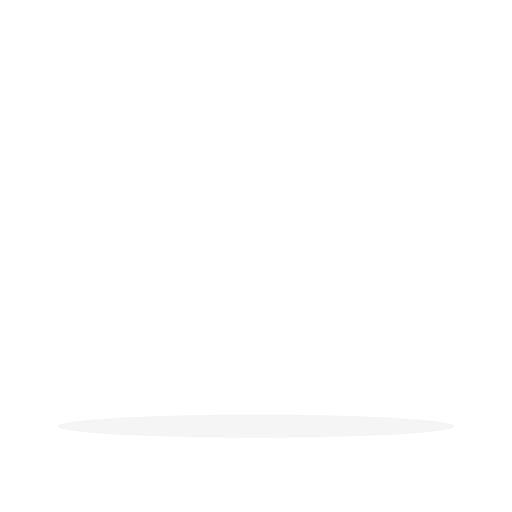
t = 0.00 s
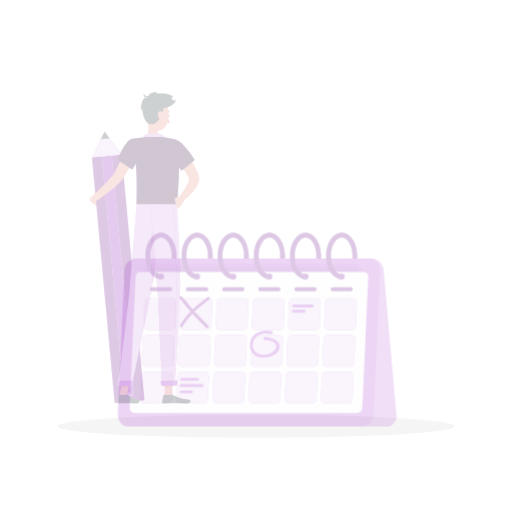
t = 0.25 s
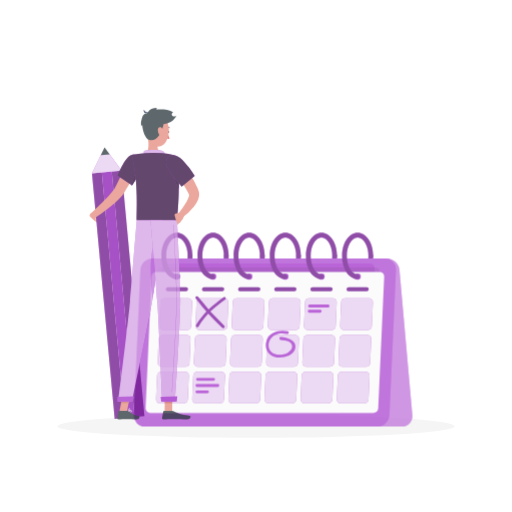
t = 0.50 s
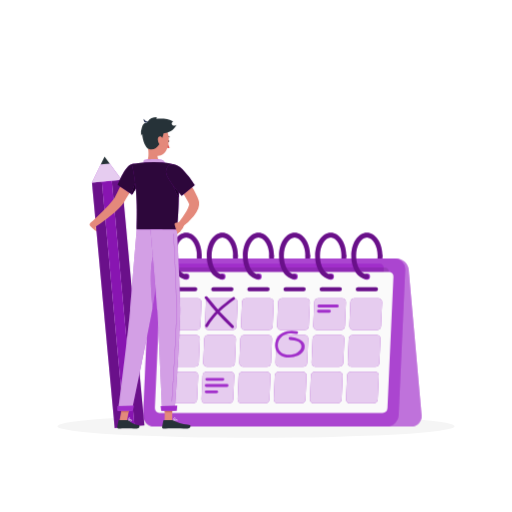
t = 0.75 s
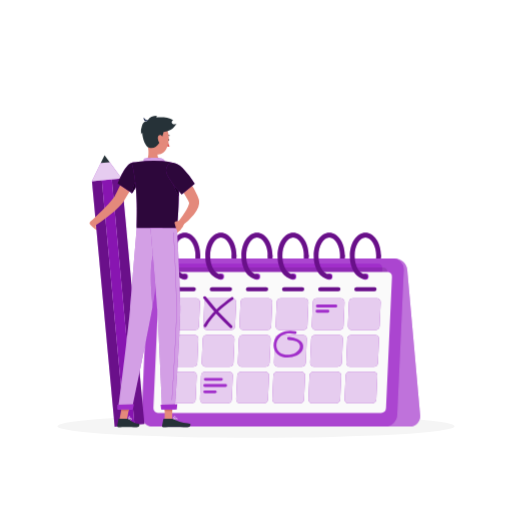
t = 1.00 s

The animated SVG that drew these frames (rendered in a browser with its animation timeline set to each time). Animation: 2 CSS @keyframes rules; one cycle of 1.00 s.

<svg class="animated" id="freepik_stories-calendar" xmlns="http://www.w3.org/2000/svg" viewBox="0 0 500 500" version="1.1" xmlns:xlink="http://www.w3.org/1999/xlink" xmlns:svgjs="http://svgjs.com/svgjs"><style>svg#freepik_stories-calendar:not(.animated) .animable {opacity: 0;}svg#freepik_stories-calendar.animated #freepik--Calendar--inject-147 {animation: 1s 1 forwards cubic-bezier(.36,-0.01,.5,1.38) slideLeft;animation-delay: 0s;}svg#freepik_stories-calendar.animated #freepik--Character--inject-147 {animation: 1s 1 forwards cubic-bezier(.36,-0.01,.5,1.38) slideDown;animation-delay: 0s;}            @keyframes slideLeft {                0% {                    opacity: 0;                    transform: translateX(-30px);                }                100% {                    opacity: 1;                    transform: translateX(0);                }            }                    @keyframes slideDown {                0% {                    opacity: 0;                    transform: translateY(-30px);                }                100% {                    opacity: 1;                    transform: translateY(0);                }            }        </style><g id="freepik--Shadow--inject-147" style="transform-origin: 250px 416.24px 0px;" class="animable"><ellipse cx="250" cy="416.24" rx="193.89" ry="11.32" style="fill: rgb(245, 245, 245); transform-origin: 250px 416.24px 0px;" id="el3l5ere5o6a3" class="animable"></ellipse></g><g id="freepik--Calendar--inject-147" style="transform-origin: 274.337px 321.906px 0px;" class="animable"><path d="M180.45,272.44a2.34,2.34,0,0,1,0-4.67c5.72,0,10.54-8.19,10.54-17.89a2.34,2.34,0,0,1,4.67,0C195.66,262.53,189,272.44,180.45,272.44Z" style="fill: rgb(152, 24, 198); transform-origin: 186.961px 260.066px 0px;" id="el68ltjt3y61o" class="animable"></path><path d="M215.74,272.44a2.34,2.34,0,0,1,0-4.67c5.72,0,10.54-8.19,10.54-17.89a2.34,2.34,0,0,1,4.67,0C231,262.53,224.27,272.44,215.74,272.44Z" style="fill: rgb(152, 24, 198); transform-origin: 222.252px 260.066px 0px;" id="elz33ndtpa3r" class="animable"></path><path d="M251,272.44a2.34,2.34,0,0,1,0-4.67c5.71,0,10.54-8.19,10.54-17.89a2.33,2.33,0,0,1,4.66,0C266.23,262.53,259.56,272.44,251,272.44Z" style="fill: rgb(152, 24, 198); transform-origin: 257.506px 259.995px 0px;" id="elhqzjvajdv6k" class="animable"></path><path d="M286.32,272.44a2.34,2.34,0,1,1,0-4.67c5.71,0,10.54-8.19,10.54-17.89a2.33,2.33,0,0,1,4.66,0C301.52,262.53,294.84,272.44,286.32,272.44Z" style="fill: rgb(152, 24, 198); transform-origin: 292.674px 259.998px 0px;" id="elvhc5vh4n33h" class="animable"></path><path d="M321.6,272.44a2.34,2.34,0,0,1,0-4.67c5.72,0,10.54-8.19,10.54-17.89a2.34,2.34,0,0,1,4.67,0C336.81,262.53,330.13,272.44,321.6,272.44Z" style="fill: rgb(152, 24, 198); transform-origin: 328.111px 260.066px 0px;" id="el6igdfhobcjc" class="animable"></path><path d="M356.89,272.44a2.34,2.34,0,0,1,0-4.67c5.71,0,10.54-8.19,10.54-17.89a2.34,2.34,0,0,1,4.67,0C372.1,262.53,365.42,272.44,356.89,272.44Z" style="fill: rgb(152, 24, 198); transform-origin: 363.401px 260.066px 0px;" id="elm5pld15hzuk" class="animable"></path><g id="elj6lt0jmxnub"><g style="opacity: 0.3; transform-origin: 275.181px 259.998px 0px;" class="animable"><path d="M180.45,272.44a2.34,2.34,0,0,1,0-4.67c5.72,0,10.54-8.19,10.54-17.89a2.34,2.34,0,0,1,4.67,0C195.66,262.53,189,272.44,180.45,272.44Z" id="elcglroo8kebv" style="transform-origin: 186.961px 260.066px 0px;" class="animable"></path><path d="M215.74,272.44a2.34,2.34,0,0,1,0-4.67c5.72,0,10.54-8.19,10.54-17.89a2.34,2.34,0,0,1,4.67,0C231,262.53,224.27,272.44,215.74,272.44Z" id="elidmwwfpfgop" style="transform-origin: 222.252px 260.066px 0px;" class="animable"></path><path d="M251,272.44a2.34,2.34,0,0,1,0-4.67c5.71,0,10.54-8.19,10.54-17.89a2.33,2.33,0,0,1,4.66,0C266.23,262.53,259.56,272.44,251,272.44Z" id="elfcqs22of88q" style="transform-origin: 257.506px 259.995px 0px;" class="animable"></path><path d="M286.32,272.44a2.34,2.34,0,1,1,0-4.67c5.71,0,10.54-8.19,10.54-17.89a2.33,2.33,0,0,1,4.66,0C301.52,262.53,294.84,272.44,286.32,272.44Z" id="el2q4ffh5xd7c" style="transform-origin: 292.674px 259.998px 0px;" class="animable"></path><path d="M321.6,272.44a2.34,2.34,0,0,1,0-4.67c5.72,0,10.54-8.19,10.54-17.89a2.34,2.34,0,0,1,4.67,0C336.81,262.53,330.13,272.44,321.6,272.44Z" id="el4x3zi5w6m8o" style="transform-origin: 328.111px 260.066px 0px;" class="animable"></path><path d="M356.89,272.44a2.34,2.34,0,0,1,0-4.67c5.71,0,10.54-8.19,10.54-17.89a2.34,2.34,0,0,1,4.67,0C372.1,262.53,365.42,272.44,356.89,272.44Z" id="el21if54ta59i" style="transform-origin: 363.401px 260.066px 0px;" class="animable"></path></g></g><path d="M158.34,252.27H385.52a12.51,12.51,0,0,1,12.19,11.19l12.58,141.83a10.11,10.11,0,0,1-10.2,11.19H172.9a12.53,12.53,0,0,1-12.19-11.19L148.14,263.46A10.1,10.1,0,0,1,158.34,252.27Z" style="fill: rgb(152, 24, 198); transform-origin: 279.214px 334.375px 0px;" id="elpn8um6rdrlg" class="animable"></path><g id="el7x10vmsfshr"><path d="M158.34,252.27H385.52a12.51,12.51,0,0,1,12.19,11.19l12.58,141.83a10.11,10.11,0,0,1-10.2,11.19H172.9a12.53,12.53,0,0,1-12.19-11.19L148.14,263.46A10.1,10.1,0,0,1,158.34,252.27Z" style="fill: rgb(250, 250, 250); opacity: 0.4; transform-origin: 279.214px 334.375px 0px;" class="animable"></path></g><path d="M383.63,252.27H156.44a11.86,11.86,0,0,0-11.7,11.19l-6.4,141.83A10.63,10.63,0,0,0,149,416.48H376.21a11.86,11.86,0,0,0,11.7-11.19l6.41-141.83A10.64,10.64,0,0,0,383.63,252.27Z" style="fill: rgb(152, 24, 198); transform-origin: 266.33px 334.375px 0px;" id="el19zqbb7hzlt" class="animable"></path><g id="elij2x0fgkk5"><path d="M383.63,252.27H156.44a11.86,11.86,0,0,0-11.7,11.19l-6.4,141.83A10.63,10.63,0,0,0,149,416.48H376.21a11.86,11.86,0,0,0,11.7-11.19l6.41-141.83A10.64,10.64,0,0,0,383.63,252.27Z" style="fill: rgb(250, 250, 250); opacity: 0.2; transform-origin: 266.33px 334.375px 0px;" class="animable"></path></g><path d="M160.61,379l5.29-117.13a4.53,4.53,0,0,1,4.48-4.28H369.21a4.07,4.07,0,0,1,4.09,4.28L368,379a4.53,4.53,0,0,1-4.48,4.28H164.7A4.07,4.07,0,0,1,160.61,379Z" style="fill: rgb(152, 24, 198); transform-origin: 266.955px 320.435px 0px;" id="el6b7iruzlzy5" class="animable"></path><g id="el9tklekdcvi"><path d="M160.61,379l5.29-117.13a4.53,4.53,0,0,1,4.48-4.28H369.21a4.07,4.07,0,0,1,4.09,4.28L368,379a4.53,4.53,0,0,1-4.48,4.28H164.7A4.07,4.07,0,0,1,160.61,379Z" style="fill: rgb(250, 250, 250); opacity: 0.1; transform-origin: 266.955px 320.435px 0px;" class="animable"></path></g><g id="el8za3q6zjuzo"><path d="M155,388.56l5.55-123a4.74,4.74,0,0,1,4.7-4.49H374.05a4.26,4.26,0,0,1,4.29,4.49l-5.56,123a4.75,4.75,0,0,1-4.69,4.5H159.27A4.25,4.25,0,0,1,155,388.56Z" style="opacity: 0.1; transform-origin: 266.669px 327.065px 0px;" class="animable"></path></g><path d="M149.84,398.48l5.79-128.3a5,5,0,0,1,4.9-4.69H378.34a4.45,4.45,0,0,1,4.48,4.69L377,398.48a5,5,0,0,1-4.9,4.69H154.32A4.44,4.44,0,0,1,149.84,398.48Z" style="fill: rgb(250, 250, 250); transform-origin: 266.33px 334.33px 0px;" id="ell2n9u3cx0gc" class="animable"></path><path d="M356.86,273.18h0a3,3,0,0,1-3-3.18h0a3.15,3.15,0,0,1,3.11-3h0a3,3,0,0,1,3,3.18h0A3.15,3.15,0,0,1,356.86,273.18Z" style="fill: rgb(152, 24, 198); transform-origin: 356.915px 270.09px 0px;" id="el6vkdklw7sle" class="animable"></path><path d="M321.57,273.18h0a3,3,0,0,1-3-3.18h0a3.15,3.15,0,0,1,3.11-3h0a3,3,0,0,1,3,3.18h0A3.14,3.14,0,0,1,321.57,273.18Z" style="fill: rgb(152, 24, 198); transform-origin: 321.625px 270.09px 0px;" id="el3x11b8hl1b" class="animable"></path><path d="M286.28,273.18h0a3,3,0,0,1-3-3.18h0a3.16,3.16,0,0,1,3.11-3h0a3,3,0,0,1,3,3.18h0A3.14,3.14,0,0,1,286.28,273.18Z" style="fill: rgb(152, 24, 198); transform-origin: 286.335px 270.09px 0px;" id="elevjjp25i5k" class="animable"></path><path d="M251,273.18h0a3,3,0,0,1-3-3.18h0a3.17,3.17,0,0,1,3.12-3h0a3,3,0,0,1,3,3.18h0A3.14,3.14,0,0,1,251,273.18Z" style="fill: rgb(152, 24, 198); transform-origin: 251.06px 270.09px 0px;" id="el57ylm4kzldg" class="animable"></path><path d="M215.71,273.18h0a3,3,0,0,1-3-3.18h0a3.15,3.15,0,0,1,3.11-3h0a3,3,0,0,1,3,3.18h0A3.15,3.15,0,0,1,215.71,273.18Z" style="fill: rgb(152, 24, 198); transform-origin: 215.765px 270.09px 0px;" id="elk49l7yp6ms" class="animable"></path><path d="M180.42,273.18h0a3,3,0,0,1-3-3.18h0a3.15,3.15,0,0,1,3.11-3h0a3,3,0,0,1,3,3.18h0A3.14,3.14,0,0,1,180.42,273.18Z" style="fill: rgb(152, 24, 198); transform-origin: 180.475px 270.09px 0px;" id="elcbwm48jxcp" class="animable"></path><g id="elipk9cy605d"><g style="opacity: 0.1; transform-origin: 268.695px 270.09px 0px;" class="animable"><path d="M356.86,273.18h0a3,3,0,0,1-3-3.18h0a3.15,3.15,0,0,1,3.11-3h0a3,3,0,0,1,3,3.18h0A3.15,3.15,0,0,1,356.86,273.18Z" style="fill: rgb(250, 250, 250); transform-origin: 356.915px 270.09px 0px;" id="elwn8w0uvdjri" class="animable"></path><path d="M321.57,273.18h0a3,3,0,0,1-3-3.18h0a3.15,3.15,0,0,1,3.11-3h0a3,3,0,0,1,3,3.18h0A3.14,3.14,0,0,1,321.57,273.18Z" style="fill: rgb(250, 250, 250); transform-origin: 321.625px 270.09px 0px;" id="eld6xv1ihg4xp" class="animable"></path><path d="M286.28,273.18h0a3,3,0,0,1-3-3.18h0a3.16,3.16,0,0,1,3.11-3h0a3,3,0,0,1,3,3.18h0A3.14,3.14,0,0,1,286.28,273.18Z" style="fill: rgb(250, 250, 250); transform-origin: 286.335px 270.09px 0px;" id="elkbvkc4dxuv" class="animable"></path><path d="M251,273.18h0a3,3,0,0,1-3-3.18h0a3.17,3.17,0,0,1,3.12-3h0a3,3,0,0,1,3,3.18h0A3.14,3.14,0,0,1,251,273.18Z" style="fill: rgb(250, 250, 250); transform-origin: 251.06px 270.09px 0px;" id="el58pyge7xyji" class="animable"></path><path d="M215.71,273.18h0a3,3,0,0,1-3-3.18h0a3.15,3.15,0,0,1,3.11-3h0a3,3,0,0,1,3,3.18h0A3.15,3.15,0,0,1,215.71,273.18Z" style="fill: rgb(250, 250, 250); transform-origin: 215.765px 270.09px 0px;" id="elzuhf68utxb" class="animable"></path><path d="M180.42,273.18h0a3,3,0,0,1-3-3.18h0a3.15,3.15,0,0,1,3.11-3h0a3,3,0,0,1,3,3.18h0A3.14,3.14,0,0,1,180.42,273.18Z" style="fill: rgb(250, 250, 250); transform-origin: 180.475px 270.09px 0px;" id="eluznqxb42jm8" class="animable"></path></g></g><path d="M189.24,284.36H171.49a1.86,1.86,0,0,1-1.87-2h0a2.08,2.08,0,0,1,2-2h17.75a1.86,1.86,0,0,1,1.87,2h0A2.08,2.08,0,0,1,189.24,284.36Z" style="fill: rgb(152, 24, 198); transform-origin: 180.43px 282.36px 0px;" id="el1xkpf1rmbhg" class="animable"></path><path d="M224.53,284.36H206.78a1.86,1.86,0,0,1-1.87-2h0a2.08,2.08,0,0,1,2.05-2H224.7a1.87,1.87,0,0,1,1.88,2h0A2.08,2.08,0,0,1,224.53,284.36Z" style="fill: rgb(152, 24, 198); transform-origin: 215.745px 282.36px 0px;" id="elmbd7cldqoma" class="animable"></path><path d="M259.82,284.36H242.07a1.87,1.87,0,0,1-1.88-2h0a2.08,2.08,0,0,1,2.05-2H260a1.86,1.86,0,0,1,1.87,2h0A2.07,2.07,0,0,1,259.82,284.36Z" style="fill: rgb(152, 24, 198); transform-origin: 251.03px 282.36px 0px;" id="el5lbv4wa7wi" class="animable"></path><path d="M295.1,284.36H277.35a1.86,1.86,0,0,1-1.87-2h0a2.08,2.08,0,0,1,2-2h17.75a1.86,1.86,0,0,1,1.87,2h0A2.08,2.08,0,0,1,295.1,284.36Z" style="fill: rgb(152, 24, 198); transform-origin: 286.29px 282.36px 0px;" id="elszomcv76yfb" class="animable"></path><path d="M330.39,284.36H312.64a1.86,1.86,0,0,1-1.87-2h0a2.08,2.08,0,0,1,2.05-2h17.75a1.86,1.86,0,0,1,1.87,2h0A2.08,2.08,0,0,1,330.39,284.36Z" style="fill: rgb(152, 24, 198); transform-origin: 321.605px 282.36px 0px;" id="elwz9p4ltp2p" class="animable"></path><path d="M365.68,284.36H347.93a1.86,1.86,0,0,1-1.87-2h0a2.08,2.08,0,0,1,2.05-2h17.74a1.87,1.87,0,0,1,1.88,2h0A2.08,2.08,0,0,1,365.68,284.36Z" style="fill: rgb(152, 24, 198); transform-origin: 356.895px 282.36px 0px;" id="elz3ccn8lvnhl" class="animable"></path><g id="elqurtadidvqj"><g style="opacity: 0.3; transform-origin: 268.675px 282.36px 0px;" class="animable"><path d="M189.24,284.36H171.49a1.86,1.86,0,0,1-1.87-2h0a2.08,2.08,0,0,1,2-2h17.75a1.86,1.86,0,0,1,1.87,2h0A2.08,2.08,0,0,1,189.24,284.36Z" id="elv4lzotbgnxl" style="transform-origin: 180.43px 282.36px 0px;" class="animable"></path><path d="M224.53,284.36H206.78a1.86,1.86,0,0,1-1.87-2h0a2.08,2.08,0,0,1,2.05-2H224.7a1.87,1.87,0,0,1,1.88,2h0A2.08,2.08,0,0,1,224.53,284.36Z" id="elp8qwl06wjyr" style="transform-origin: 215.745px 282.36px 0px;" class="animable"></path><path d="M259.82,284.36H242.07a1.87,1.87,0,0,1-1.88-2h0a2.08,2.08,0,0,1,2.05-2H260a1.86,1.86,0,0,1,1.87,2h0A2.07,2.07,0,0,1,259.82,284.36Z" id="elis126lj8qi" style="transform-origin: 251.03px 282.36px 0px;" class="animable"></path><path d="M295.1,284.36H277.35a1.86,1.86,0,0,1-1.87-2h0a2.08,2.08,0,0,1,2-2h17.75a1.86,1.86,0,0,1,1.87,2h0A2.08,2.08,0,0,1,295.1,284.36Z" id="eljk95ssnlte" style="transform-origin: 286.29px 282.36px 0px;" class="animable"></path><path d="M330.39,284.36H312.64a1.86,1.86,0,0,1-1.87-2h0a2.08,2.08,0,0,1,2.05-2h17.75a1.86,1.86,0,0,1,1.87,2h0A2.08,2.08,0,0,1,330.39,284.36Z" id="el2xryl1awfib" style="transform-origin: 321.605px 282.36px 0px;" class="animable"></path><path d="M365.68,284.36H347.93a1.86,1.86,0,0,1-1.87-2h0a2.08,2.08,0,0,1,2.05-2h17.74a1.87,1.87,0,0,1,1.88,2h0A2.08,2.08,0,0,1,365.68,284.36Z" id="elu19kod1gatc" style="transform-origin: 356.895px 282.36px 0px;" class="animable"></path></g></g><path d="M190.22,322.13H167.1a3.73,3.73,0,0,1-3.74-3.92l1-23.12a4.16,4.16,0,0,1,4.1-3.92h23.12a3.73,3.73,0,0,1,3.74,3.92l-1,23.12A4.17,4.17,0,0,1,190.22,322.13Z" style="fill: rgb(152, 24, 198); transform-origin: 179.34px 306.65px 0px;" id="eljfw5zh1l5hh" class="animable"></path><path d="M225.51,322.13H202.39a3.72,3.72,0,0,1-3.74-3.92l1-23.12a4.16,4.16,0,0,1,4.1-3.92H226.9a3.74,3.74,0,0,1,3.75,3.92l-1.05,23.12A4.15,4.15,0,0,1,225.51,322.13Z" style="fill: rgb(152, 24, 198); transform-origin: 214.649px 306.65px 0px;" id="el10hw93z8g8g" class="animable"></path><path d="M260.79,322.13H237.68a3.74,3.74,0,0,1-3.75-3.92l1-23.12a4.16,4.16,0,0,1,4.1-3.92h23.11a3.72,3.72,0,0,1,3.74,3.92l-1,23.12A4.16,4.16,0,0,1,260.79,322.13Z" style="fill: rgb(152, 24, 198); transform-origin: 249.906px 306.65px 0px;" id="elwii150iw62b" class="animable"></path><path d="M296.08,322.13H273a3.73,3.73,0,0,1-3.75-3.92l1-23.12a4.15,4.15,0,0,1,4.09-3.92h23.12a3.73,3.73,0,0,1,3.74,3.92l-1,23.12A4.16,4.16,0,0,1,296.08,322.13Z" style="fill: rgb(152, 24, 198); transform-origin: 285.225px 306.65px 0px;" id="eldan9bkod73l" class="animable"></path><path d="M331.37,322.13H308.25a3.73,3.73,0,0,1-3.74-3.92l1-23.12a4.16,4.16,0,0,1,4.1-3.92h23.11a3.73,3.73,0,0,1,3.75,3.92l-1,23.12A4.17,4.17,0,0,1,331.37,322.13Z" style="fill: rgb(152, 24, 198); transform-origin: 320.49px 306.65px 0px;" id="elbn52q5lobdc" class="animable"></path><path d="M366.65,322.13H343.54a3.72,3.72,0,0,1-3.74-3.92l1-23.12a4.16,4.16,0,0,1,4.1-3.92h23.11a3.74,3.74,0,0,1,3.75,3.92l-1.05,23.12A4.15,4.15,0,0,1,366.65,322.13Z" style="fill: rgb(152, 24, 198); transform-origin: 355.78px 306.65px 0px;" id="elq6auv1djl7a" class="animable"></path><g id="elol3xs88cle"><g style="opacity: 0.8; transform-origin: 267.56px 306.65px 0px;" class="animable"><path d="M190.22,322.13H167.1a3.73,3.73,0,0,1-3.74-3.92l1-23.12a4.16,4.16,0,0,1,4.1-3.92h23.12a3.73,3.73,0,0,1,3.74,3.92l-1,23.12A4.17,4.17,0,0,1,190.22,322.13Z" style="fill: rgb(250, 250, 250); transform-origin: 179.34px 306.65px 0px;" id="elcpl1aokriiv" class="animable"></path><path d="M225.51,322.13H202.39a3.72,3.72,0,0,1-3.74-3.92l1-23.12a4.16,4.16,0,0,1,4.1-3.92H226.9a3.74,3.74,0,0,1,3.75,3.92l-1.05,23.12A4.15,4.15,0,0,1,225.51,322.13Z" style="fill: rgb(250, 250, 250); transform-origin: 214.649px 306.65px 0px;" id="eln3lbjykd3cm" class="animable"></path><path d="M260.79,322.13H237.68a3.74,3.74,0,0,1-3.75-3.92l1-23.12a4.16,4.16,0,0,1,4.1-3.92h23.11a3.72,3.72,0,0,1,3.74,3.92l-1,23.12A4.16,4.16,0,0,1,260.79,322.13Z" style="fill: rgb(250, 250, 250); transform-origin: 249.906px 306.65px 0px;" id="elmu6zptpskj" class="animable"></path><path d="M296.08,322.13H273a3.73,3.73,0,0,1-3.75-3.92l1-23.12a4.15,4.15,0,0,1,4.09-3.92h23.12a3.73,3.73,0,0,1,3.74,3.92l-1,23.12A4.16,4.16,0,0,1,296.08,322.13Z" style="fill: rgb(250, 250, 250); transform-origin: 285.225px 306.65px 0px;" id="el0qz0v4fyz4r" class="animable"></path><path d="M331.37,322.13H308.25a3.73,3.73,0,0,1-3.74-3.92l1-23.12a4.16,4.16,0,0,1,4.1-3.92h23.11a3.73,3.73,0,0,1,3.75,3.92l-1,23.12A4.17,4.17,0,0,1,331.37,322.13Z" style="fill: rgb(250, 250, 250); transform-origin: 320.49px 306.65px 0px;" id="eluptam0bw3q" class="animable"></path><path d="M366.65,322.13H343.54a3.72,3.72,0,0,1-3.74-3.92l1-23.12a4.16,4.16,0,0,1,4.1-3.92h23.11a3.74,3.74,0,0,1,3.75,3.92l-1.05,23.12A4.15,4.15,0,0,1,366.65,322.13Z" style="fill: rgb(250, 250, 250); transform-origin: 355.78px 306.65px 0px;" id="el4rawxnshkjw" class="animable"></path></g></g><path d="M188.6,358H165.48a3.73,3.73,0,0,1-3.74-3.92l1-23.12a4.17,4.17,0,0,1,4.1-3.92H190a3.73,3.73,0,0,1,3.74,3.92l-1,23.12A4.17,4.17,0,0,1,188.6,358Z" style="fill: rgb(152, 24, 198); transform-origin: 177.74px 342.52px 0px;" id="elc1q7i6id3t5" class="animable"></path><path d="M223.89,358H200.77a3.73,3.73,0,0,1-3.74-3.92l1-23.12a4.16,4.16,0,0,1,4.1-3.92h23.11A3.74,3.74,0,0,1,229,331L228,354.08A4.15,4.15,0,0,1,223.89,358Z" style="fill: rgb(152, 24, 198); transform-origin: 213.016px 342.52px 0px;" id="el093dvl45r4h2" class="animable"></path><path d="M259.17,358H236.06a3.72,3.72,0,0,1-3.74-3.92l1-23.12a4.16,4.16,0,0,1,4.1-3.92h23.11a3.72,3.72,0,0,1,3.74,3.92l-1,23.12A4.16,4.16,0,0,1,259.17,358Z" style="fill: rgb(152, 24, 198); transform-origin: 248.295px 342.52px 0px;" id="el3kqq3pqsy3i" class="animable"></path><path d="M294.46,358H271.35a3.74,3.74,0,0,1-3.75-3.92l1-23.12a4.15,4.15,0,0,1,4.09-3.92h23.12A3.73,3.73,0,0,1,299.6,331l-1,23.12A4.16,4.16,0,0,1,294.46,358Z" style="fill: rgb(152, 24, 198); transform-origin: 283.601px 342.52px 0px;" id="el0lqvcas2qx6" class="animable"></path><path d="M329.75,358H306.63a3.73,3.73,0,0,1-3.74-3.92l1-23.12A4.17,4.17,0,0,1,308,327h23.12a3.73,3.73,0,0,1,3.74,3.92l-1,23.12A4.17,4.17,0,0,1,329.75,358Z" style="fill: rgb(152, 24, 198); transform-origin: 318.875px 342.5px 0px;" id="elddxmma5fd0h" class="animable"></path><path d="M365,358H341.92a3.72,3.72,0,0,1-3.74-3.92l1-23.12a4.16,4.16,0,0,1,4.1-3.92h23.11a3.74,3.74,0,0,1,3.75,3.92l-1.05,23.12A4.15,4.15,0,0,1,365,358Z" style="fill: rgb(152, 24, 198); transform-origin: 354.16px 342.52px 0px;" id="elm2dz7oj200c" class="animable"></path><g id="elxky7xwv69h"><g style="opacity: 0.8; transform-origin: 265.94px 342.5px 0px;" class="animable"><path d="M188.6,358H165.48a3.73,3.73,0,0,1-3.74-3.92l1-23.12a4.17,4.17,0,0,1,4.1-3.92H190a3.73,3.73,0,0,1,3.74,3.92l-1,23.12A4.17,4.17,0,0,1,188.6,358Z" style="fill: rgb(250, 250, 250); transform-origin: 177.74px 342.52px 0px;" id="el9vd5ukchxzg" class="animable"></path><path d="M223.89,358H200.77a3.73,3.73,0,0,1-3.74-3.92l1-23.12a4.16,4.16,0,0,1,4.1-3.92h23.11A3.74,3.74,0,0,1,229,331L228,354.08A4.15,4.15,0,0,1,223.89,358Z" style="fill: rgb(250, 250, 250); transform-origin: 213.016px 342.52px 0px;" id="elwq7z51d4grf" class="animable"></path><path d="M259.17,358H236.06a3.72,3.72,0,0,1-3.74-3.92l1-23.12a4.16,4.16,0,0,1,4.1-3.92h23.11a3.72,3.72,0,0,1,3.74,3.92l-1,23.12A4.16,4.16,0,0,1,259.17,358Z" style="fill: rgb(250, 250, 250); transform-origin: 248.295px 342.52px 0px;" id="elmvlp97sgdtp" class="animable"></path><path d="M294.46,358H271.35a3.74,3.74,0,0,1-3.75-3.92l1-23.12a4.15,4.15,0,0,1,4.09-3.92h23.12A3.73,3.73,0,0,1,299.6,331l-1,23.12A4.16,4.16,0,0,1,294.46,358Z" style="fill: rgb(250, 250, 250); transform-origin: 283.601px 342.52px 0px;" id="el7xrbfo80ouf" class="animable"></path><path d="M329.75,358H306.63a3.73,3.73,0,0,1-3.74-3.92l1-23.12A4.17,4.17,0,0,1,308,327h23.12a3.73,3.73,0,0,1,3.74,3.92l-1,23.12A4.17,4.17,0,0,1,329.75,358Z" style="fill: rgb(250, 250, 250); transform-origin: 318.875px 342.5px 0px;" id="el7srdsufplsp" class="animable"></path><path d="M365,358H341.92a3.72,3.72,0,0,1-3.74-3.92l1-23.12a4.16,4.16,0,0,1,4.1-3.92h23.11a3.74,3.74,0,0,1,3.75,3.92l-1.05,23.12A4.15,4.15,0,0,1,365,358Z" style="fill: rgb(250, 250, 250); transform-origin: 354.16px 342.52px 0px;" id="elrucirk43pr9" class="animable"></path></g></g><path d="M187,393.86H163.86a3.72,3.72,0,0,1-3.74-3.92l1-23.11a4.16,4.16,0,0,1,4.1-3.92h23.12a3.72,3.72,0,0,1,3.74,3.92l-1,23.11A4.15,4.15,0,0,1,187,393.86Z" style="fill: rgb(152, 24, 198); transform-origin: 176.1px 378.385px 0px;" id="elj9b4dbown6" class="animable"></path><path d="M222.27,393.86H199.15a3.72,3.72,0,0,1-3.74-3.92l1-23.11a4.15,4.15,0,0,1,4.1-3.92h23.11a3.72,3.72,0,0,1,3.75,3.92l-1,23.11A4.14,4.14,0,0,1,222.27,393.86Z" style="fill: rgb(152, 24, 198); transform-origin: 211.39px 378.385px 0px;" id="elrxglxya9tn" class="animable"></path><path d="M257.55,393.86H234.44a3.72,3.72,0,0,1-3.74-3.92l1-23.11a4.15,4.15,0,0,1,4.1-3.92H259a3.73,3.73,0,0,1,3.75,3.92l-1.05,23.11A4.15,4.15,0,0,1,257.55,393.86Z" style="fill: rgb(152, 24, 198); transform-origin: 246.725px 378.385px 0px;" id="el1cmzjzp6o8j" class="animable"></path><path d="M292.84,393.86H269.73a3.73,3.73,0,0,1-3.75-3.92l1-23.11a4.14,4.14,0,0,1,4.09-3.92h23.12a3.72,3.72,0,0,1,3.74,3.92l-1,23.11A4.15,4.15,0,0,1,292.84,393.86Z" style="fill: rgb(152, 24, 198); transform-origin: 281.955px 378.385px 0px;" id="el5uvmf0u3var" class="animable"></path><path d="M328.13,393.86H305a3.72,3.72,0,0,1-3.74-3.92l1-23.11a4.16,4.16,0,0,1,4.1-3.92h23.12a3.72,3.72,0,0,1,3.74,3.92l-1,23.11A4.16,4.16,0,0,1,328.13,393.86Z" style="fill: rgb(152, 24, 198); transform-origin: 317.24px 378.385px 0px;" id="elewwaft0melh" class="animable"></path><path d="M363.42,393.86H340.3a3.72,3.72,0,0,1-3.74-3.92l1-23.11a4.15,4.15,0,0,1,4.1-3.92h23.11a3.73,3.73,0,0,1,3.75,3.92l-1.05,23.11A4.14,4.14,0,0,1,363.42,393.86Z" style="fill: rgb(152, 24, 198); transform-origin: 352.54px 378.385px 0px;" id="el89c2bbyykfv" class="animable"></path><g id="el1q0937ujzxe"><g style="opacity: 0.8; transform-origin: 264.32px 378.385px 0px;" class="animable"><path d="M187,393.86H163.86a3.72,3.72,0,0,1-3.74-3.92l1-23.11a4.16,4.16,0,0,1,4.1-3.92h23.12a3.72,3.72,0,0,1,3.74,3.92l-1,23.11A4.15,4.15,0,0,1,187,393.86Z" style="fill: rgb(250, 250, 250); transform-origin: 176.1px 378.385px 0px;" id="elel13m5ayhzq" class="animable"></path><path d="M222.27,393.86H199.15a3.72,3.72,0,0,1-3.74-3.92l1-23.11a4.15,4.15,0,0,1,4.1-3.92h23.11a3.72,3.72,0,0,1,3.75,3.92l-1,23.11A4.14,4.14,0,0,1,222.27,393.86Z" style="fill: rgb(250, 250, 250); transform-origin: 211.39px 378.385px 0px;" id="elnqj83lhcap" class="animable"></path><path d="M257.55,393.86H234.44a3.72,3.72,0,0,1-3.74-3.92l1-23.11a4.15,4.15,0,0,1,4.1-3.92H259a3.73,3.73,0,0,1,3.75,3.92l-1.05,23.11A4.15,4.15,0,0,1,257.55,393.86Z" style="fill: rgb(250, 250, 250); transform-origin: 246.725px 378.385px 0px;" id="elhg2lx1ys62j" class="animable"></path><path d="M292.84,393.86H269.73a3.73,3.73,0,0,1-3.75-3.92l1-23.11a4.14,4.14,0,0,1,4.09-3.92h23.12a3.72,3.72,0,0,1,3.74,3.92l-1,23.11A4.15,4.15,0,0,1,292.84,393.86Z" style="fill: rgb(250, 250, 250); transform-origin: 281.955px 378.385px 0px;" id="elu3k0q9kktgn" class="animable"></path><path d="M328.13,393.86H305a3.72,3.72,0,0,1-3.74-3.92l1-23.11a4.16,4.16,0,0,1,4.1-3.92h23.12a3.72,3.72,0,0,1,3.74,3.92l-1,23.11A4.16,4.16,0,0,1,328.13,393.86Z" style="fill: rgb(250, 250, 250); transform-origin: 317.24px 378.385px 0px;" id="el4is8v3x1yax" class="animable"></path><path d="M363.42,393.86H340.3a3.72,3.72,0,0,1-3.74-3.92l1-23.11a4.15,4.15,0,0,1,4.1-3.92h23.11a3.73,3.73,0,0,1,3.75,3.92l-1.05,23.11A4.14,4.14,0,0,1,363.42,393.86Z" style="fill: rgb(250, 250, 250); transform-origin: 352.54px 378.385px 0px;" id="elppbvz6y3u6" class="animable"></path></g></g><path d="M180.45,272.44c-8.52,0-15.2-9.91-15.2-22.56s6.68-22.55,15.2-22.55,15.21,9.91,15.21,22.55a2.34,2.34,0,0,1-4.67,0c0-9.69-4.82-17.89-10.54-17.89s-10.54,8.2-10.54,17.89,4.83,17.89,10.54,17.89a2.34,2.34,0,1,1,0,4.67Z" style="fill: rgb(152, 24, 198); transform-origin: 180.455px 249.888px 0px;" id="el81n8k8gq2mj" class="animable"></path><path d="M215.74,272.44c-8.52,0-15.2-9.91-15.2-22.56s6.68-22.55,15.2-22.55S231,237.24,231,249.88a2.34,2.34,0,0,1-4.67,0c0-9.69-4.82-17.89-10.54-17.89s-10.54,8.2-10.54,17.89,4.83,17.89,10.54,17.89a2.34,2.34,0,0,1,0,4.67Z" style="fill: rgb(152, 24, 198); transform-origin: 215.77px 249.885px 0px;" id="elhf0qlqxquq" class="animable"></path><path d="M251,272.44c-8.53,0-15.21-9.91-15.21-22.56s6.68-22.55,15.21-22.55,15.2,9.91,15.2,22.55a2.33,2.33,0,0,1-4.66,0c0-9.69-4.83-17.89-10.54-17.89s-10.54,8.2-10.54,17.89,4.83,17.89,10.54,17.89a2.34,2.34,0,0,1,0,4.67Z" style="fill: rgb(152, 24, 198); transform-origin: 250.995px 249.885px 0px;" id="eleong41wn1rr" class="animable"></path><path d="M286.32,272.44c-8.53,0-15.21-9.91-15.21-22.56s6.68-22.55,15.21-22.55,15.2,9.91,15.2,22.55a2.33,2.33,0,0,1-4.66,0c0-9.69-4.83-17.89-10.54-17.89s-10.54,8.2-10.54,17.89,4.82,17.89,10.54,17.89a2.34,2.34,0,0,1,0,4.67Z" style="fill: rgb(152, 24, 198); transform-origin: 286.315px 249.885px 0px;" id="elqz0w9bust5" class="animable"></path><path d="M321.6,272.44c-8.52,0-15.2-9.91-15.2-22.56s6.68-22.55,15.2-22.55,15.21,9.91,15.21,22.55a2.34,2.34,0,0,1-4.67,0c0-9.69-4.82-17.89-10.54-17.89s-10.54,8.2-10.54,17.89,4.83,17.89,10.54,17.89a2.34,2.34,0,1,1,0,4.67Z" style="fill: rgb(152, 24, 198); transform-origin: 321.605px 249.888px 0px;" id="elzstsud3xrnf" class="animable"></path><path d="M356.89,272.44c-8.52,0-15.2-9.91-15.2-22.56s6.68-22.55,15.2-22.55,15.21,9.91,15.21,22.55a2.34,2.34,0,0,1-4.67,0c0-9.69-4.83-17.89-10.54-17.89s-10.54,8.2-10.54,17.89,4.83,17.89,10.54,17.89a2.34,2.34,0,0,1,0,4.67Z" style="fill: rgb(152, 24, 198); transform-origin: 356.895px 249.885px 0px;" id="eltnlbmodhxi" class="animable"></path><g id="elj6csmsvlmo"><g style="opacity: 0.3; transform-origin: 268.675px 249.888px 0px;" class="animable"><path d="M180.45,272.44c-8.52,0-15.2-9.91-15.2-22.56s6.68-22.55,15.2-22.55,15.21,9.91,15.21,22.55a2.34,2.34,0,0,1-4.67,0c0-9.69-4.82-17.89-10.54-17.89s-10.54,8.2-10.54,17.89,4.83,17.89,10.54,17.89a2.34,2.34,0,1,1,0,4.67Z" id="el7asy47py52h" style="transform-origin: 180.455px 249.888px 0px;" class="animable"></path><path d="M215.74,272.44c-8.52,0-15.2-9.91-15.2-22.56s6.68-22.55,15.2-22.55S231,237.24,231,249.88a2.34,2.34,0,0,1-4.67,0c0-9.69-4.82-17.89-10.54-17.89s-10.54,8.2-10.54,17.89,4.83,17.89,10.54,17.89a2.34,2.34,0,0,1,0,4.67Z" id="els3mtx9vyni" style="transform-origin: 215.77px 249.885px 0px;" class="animable"></path><path d="M251,272.44c-8.53,0-15.21-9.91-15.21-22.56s6.68-22.55,15.21-22.55,15.2,9.91,15.2,22.55a2.33,2.33,0,0,1-4.66,0c0-9.69-4.83-17.89-10.54-17.89s-10.54,8.2-10.54,17.89,4.83,17.89,10.54,17.89a2.34,2.34,0,0,1,0,4.67Z" id="elsr9o4qewc5f" style="transform-origin: 250.995px 249.885px 0px;" class="animable"></path><path d="M286.32,272.44c-8.53,0-15.21-9.91-15.21-22.56s6.68-22.55,15.21-22.55,15.2,9.91,15.2,22.55a2.33,2.33,0,0,1-4.66,0c0-9.69-4.83-17.89-10.54-17.89s-10.54,8.2-10.54,17.89,4.82,17.89,10.54,17.89a2.34,2.34,0,0,1,0,4.67Z" id="el2smc8wh8ede" style="transform-origin: 286.315px 249.885px 0px;" class="animable"></path><path d="M321.6,272.44c-8.52,0-15.2-9.91-15.2-22.56s6.68-22.55,15.2-22.55,15.21,9.91,15.21,22.55a2.34,2.34,0,0,1-4.67,0c0-9.69-4.82-17.89-10.54-17.89s-10.54,8.2-10.54,17.89,4.83,17.89,10.54,17.89a2.34,2.34,0,1,1,0,4.67Z" id="el18k7azgln13" style="transform-origin: 321.605px 249.888px 0px;" class="animable"></path><path d="M356.89,272.44c-8.52,0-15.2-9.91-15.2-22.56s6.68-22.55,15.2-22.55,15.21,9.91,15.21,22.55a2.34,2.34,0,0,1-4.67,0c0-9.69-4.83-17.89-10.54-17.89s-10.54,8.2-10.54,17.89,4.83,17.89,10.54,17.89a2.34,2.34,0,0,1,0,4.67Z" id="elajexdvzb87d" style="transform-origin: 356.895px 249.885px 0px;" class="animable"></path></g></g><path d="M288.68,323.42c-8.16-1.62-17.32.27-20.59,8.87-2.63,6.92.74,14.42,8,16.25,6.4,1.61,17.44-.36,19.72-7.74,2.61-8.44-8-11.18-13.95-11.68-1.79-.15-1.78,2.65,0,2.8,2.71.23,5.81.38,8.21,1.87,5,3.13,2.94,8.15-1.32,10.55s-10.79,3-15,.34c-4.6-2.93-4.75-9.37-2-13.57,3.61-5.55,10.2-6.17,16.14-5,1.76.35,2.51-2.35.74-2.7Z" style="fill: rgb(152, 24, 198); transform-origin: 281.709px 335.979px 0px;" id="el18f1me6cj72" class="animable"></path><g id="elx50apw6g5o"><path d="M288.68,323.42c-8.16-1.62-17.32.27-20.59,8.87-2.63,6.92.74,14.42,8,16.25,6.4,1.61,17.44-.36,19.72-7.74,2.61-8.44-8-11.18-13.95-11.68-1.79-.15-1.78,2.65,0,2.8,2.71.23,5.81.38,8.21,1.87,5,3.13,2.94,8.15-1.32,10.55s-10.79,3-15,.34c-4.6-2.93-4.75-9.37-2-13.57,3.61-5.55,10.2-6.17,16.14-5,1.76.35,2.51-2.35.74-2.7Z" style="fill: rgb(250, 250, 250); opacity: 0.1; transform-origin: 281.709px 335.979px 0px;" class="animable"></path></g><path d="M198.65,291.21a220.55,220.55,0,0,0,26,28.8c1.32,1.23,3.31-.75,2-2a217.28,217.28,0,0,1-25.57-28.23c-1.07-1.42-3.5,0-2.41,1.41Z" style="fill: rgb(152, 24, 198); transform-origin: 212.737px 304.795px 0px;" id="elevmkvjztfe8" class="animable"></path><path d="M201.54,318.84c5.9-10.49,16.23-19.44,26-26.29,1.46-1,.07-3.46-1.41-2.42-10.16,7.14-20.84,16.36-27,27.29a1.4,1.4,0,0,0,2.41,1.42Z" style="fill: rgb(152, 24, 198); transform-origin: 213.563px 304.678px 0px;" id="elxel2vv7ta7" class="animable"></path><g id="elbo82s6kfnl"><g style="opacity: 0.2; transform-origin: 213.277px 304.795px 0px;" class="animable"><path d="M198.65,291.21a220.55,220.55,0,0,0,26,28.8c1.32,1.23,3.31-.75,2-2a217.28,217.28,0,0,1-25.57-28.23c-1.07-1.42-3.5,0-2.41,1.41Z" id="elm5rc934khrr" style="transform-origin: 212.737px 304.795px 0px;" class="animable"></path><path d="M201.54,318.84c5.9-10.49,16.23-19.44,26-26.29,1.46-1,.07-3.46-1.41-2.42-10.16,7.14-20.84,16.36-27,27.29a1.4,1.4,0,0,0,2.41,1.42Z" id="elxilafrv66zq" style="transform-origin: 213.563px 304.678px 0px;" class="animable"></path></g></g><path d="M309.87,300.16h18.25a1.4,1.4,0,0,0,0-2.79H309.87a1.4,1.4,0,0,0,0,2.79Z" style="fill: rgb(152, 24, 198); transform-origin: 318.995px 298.765px 0px;" id="elq582o1daqxo" class="animable"></path><path d="M309.66,305.35h10.58a1.4,1.4,0,0,0,0-2.8H309.66a1.4,1.4,0,0,0,0,2.8Z" style="fill: rgb(152, 24, 198); transform-origin: 314.95px 303.95px 0px;" id="el6ohdp4o21o" class="animable"></path><g id="elok6z2e1g96"><g style="opacity: 0.1; transform-origin: 318.833px 301.36px 0px;" class="animable"><path d="M309.87,300.16h18.25a1.4,1.4,0,0,0,0-2.79H309.87a1.4,1.4,0,0,0,0,2.79Z" style="fill: rgb(250, 250, 250); transform-origin: 318.995px 298.765px 0px;" id="elczb10oht9wg" class="animable"></path><path d="M309.66,305.35h10.58a1.4,1.4,0,0,0,0-2.8H309.66a1.4,1.4,0,0,0,0,2.8Z" style="fill: rgb(250, 250, 250); transform-origin: 314.95px 303.95px 0px;" id="eldmiascacl2w" class="animable"></path></g></g><path d="M200.56,371.8h15.65a1.4,1.4,0,0,0,0-2.8H200.56a1.4,1.4,0,0,0,0,2.8Z" style="fill: rgb(152, 24, 198); transform-origin: 208.385px 370.4px 0px;" id="elag9ygdaqs8" class="animable"></path><path d="M200,377.81H220.3a1.4,1.4,0,0,0,0-2.8H200a1.4,1.4,0,0,0,0,2.8Z" style="fill: rgb(152, 24, 198); transform-origin: 210.15px 376.41px 0px;" id="elu02j4elogg" class="animable"></path><path d="M200,384h10.15a1.4,1.4,0,0,0,0-2.8H200a1.4,1.4,0,0,0,0,2.8Z" style="fill: rgb(152, 24, 198); transform-origin: 205.075px 382.6px 0px;" id="eltyrieb1cuus" class="animable"></path><g id="elq4dqjanpg3"><g style="opacity: 0.1; transform-origin: 210.15px 376.5px 0px;" class="animable"><path d="M200.56,371.8h15.65a1.4,1.4,0,0,0,0-2.8H200.56a1.4,1.4,0,0,0,0,2.8Z" style="fill: rgb(250, 250, 250); transform-origin: 208.385px 370.4px 0px;" id="elpde0mucilz9" class="animable"></path><path d="M200,377.81H220.3a1.4,1.4,0,0,0,0-2.8H200a1.4,1.4,0,0,0,0,2.8Z" style="fill: rgb(250, 250, 250); transform-origin: 210.15px 376.41px 0px;" id="elrgnub6ul0un" class="animable"></path><path d="M200,384h10.15a1.4,1.4,0,0,0,0-2.8H200a1.4,1.4,0,0,0,0,2.8Z" style="fill: rgb(250, 250, 250); transform-origin: 205.075px 382.6px 0px;" id="eli3jchrb2jet" class="animable"></path></g></g></g><g id="freepik--Character--inject-147" style="transform-origin: 141.084px 265.035px 0px;" class="animable animator-active"><path d="M90.19,214.79l4.73-.21-2.14,9a24.77,24.77,0,0,1-4.58-4.05,2.29,2.29,0,0,1,.24-3.21Z" style="fill: rgb(228, 137, 123); transform-origin: 91.2872px 219.08px 0px;" id="elyss0zeka87r" class="animable"></path><polygon points="100.41 219.43 98.29 226.75 92.78 223.56 94.92 214.58 100.41 219.43" style="fill: rgb(228, 137, 123); transform-origin: 96.595px 220.665px 0px;" id="elv989us7yub" class="animable"></polygon><g id="el6rdehax0iu7"><rect x="100.88" y="175.91" width="9.72" height="240.77" style="fill: rgb(152, 24, 198); transform-origin: 105.74px 296.295px 0px; transform: rotate(-5.29deg);" class="animable"></rect></g><g id="elgcbjirh9tl"><rect x="100.88" y="175.91" width="9.72" height="240.77" style="opacity: 0.3; transform-origin: 105.74px 296.295px 0px; transform: rotate(-5.29deg);" class="animable"></rect></g><g id="elld22m9ts02"><rect x="120.24" y="174.11" width="9.72" height="240.77" style="fill: rgb(152, 24, 198); transform-origin: 125.1px 294.495px 0px; transform: rotate(-5.29deg);" class="animable"></rect></g><g id="elsikkiyrxzu"><rect x="120.24" y="174.11" width="9.72" height="240.77" style="opacity: 0.3; transform-origin: 125.1px 294.495px 0px; transform: rotate(-5.29deg);" class="animable"></rect></g><g id="el03gol5acu18j"><rect x="110.56" y="175.01" width="9.72" height="240.77" style="fill: rgb(152, 24, 198); transform-origin: 115.42px 295.395px 0px; transform: rotate(-5.29deg);" class="animable"></rect></g><g id="eley2yn623l3"><rect x="110.56" y="175.01" width="9.72" height="240.77" style="opacity: 0.1; transform-origin: 115.42px 295.395px 0px; transform: rotate(-5.29deg);" class="animable"></rect></g><polygon points="107.12 158.31 98.41 159.12 89.8 176.87 118.84 174.18 107.12 158.31" style="fill: rgb(152, 24, 198); transform-origin: 104.32px 167.59px 0px;" id="el1iikkwurbo8" class="animable"></polygon><g id="el6w33b6qx46q"><g style="opacity: 0.8; transform-origin: 104.32px 167.59px 0px;" class="animable"><polygon points="107.12 158.31 98.41 159.12 89.8 176.87 118.84 174.18 107.12 158.31" style="fill: rgb(250, 250, 250); transform-origin: 104.32px 167.59px 0px;" id="eljrnw4s014q" class="animable"></polygon></g></g><polygon points="102.1 151.51 98.41 159.12 107.12 158.31 102.1 151.51" style="fill: rgb(38, 50, 56); transform-origin: 102.765px 155.315px 0px;" id="elzzzjc1h46i" class="animable"></polygon><path d="M175.28,165.06c1,1,1.83,1.95,2.69,3s1.68,2,2.5,3c1.65,2,3.19,4.11,4.69,6.26a74,74,0,0,1,7.78,14c.25.64.48,1.31.72,2l.36,1a9.91,9.91,0,0,1,.42,1.84,12.5,12.5,0,0,1-.77,5.87,27.8,27.8,0,0,1-4.48,7.6,62.34,62.34,0,0,1-11.44,10.85l-3.77-4a105.36,105.36,0,0,0,8.12-11.69,22,22,0,0,0,2.44-5.59,2.78,2.78,0,0,0,.05-1.49s0,0,0,0l-.34-.74c-.23-.49-.43-1-.68-1.48a78.26,78.26,0,0,0-7.4-11.69c-1.4-1.91-2.88-3.77-4.38-5.63-.75-.92-1.51-1.84-2.29-2.74l-2.28-2.63Z" style="fill: rgb(228, 137, 123); transform-origin: 180.867px 192.77px 0px;" id="el30m2urqfthl" class="animable"></path><polygon points="167.93 219.53 172.19 227.96 176.36 224.37 172.94 218.38 167.93 219.53" style="fill: rgb(228, 137, 123); transform-origin: 172.145px 223.17px 0px;" id="eluf2emg9r9h" class="animable"></polygon><path d="M135.84,170q-3.89,7.41-8.08,14.65c-1.37,2.43-2.81,4.82-4.21,7.23l-2.15,3.6-.54.9c-.27.43-.57.94-.84,1.28s-.54.75-.8,1.06-.54.66-.8.95a74.52,74.52,0,0,1-6.44,6.22c-2.19,1.87-4.38,3.69-6.64,5.42-4.47,3.49-9.06,6.74-13.82,9.84l-3.43-4.32,11.85-11.67c1.94-2,3.9-3.88,5.75-5.86a70.18,70.18,0,0,0,5.13-5.88q.29-.36.51-.69c.17-.24.29-.44.41-.64a4.7,4.7,0,0,0,.28-.5l.46-.93,1.85-3.77c1.27-2.49,2.51-5,3.8-7.47q3.83-7.47,8-14.77Z" style="fill: rgb(228, 137, 123); transform-origin: 111.965px 192.9px 0px;" id="el6jzb74w1z8r" class="animable"></path><path d="M163.91,136.22c-.13.58.08,1.13.45,1.23s.78-.3.91-.88-.09-1.13-.46-1.23S164,135.64,163.91,136.22Z" style="fill: rgb(38, 50, 56); transform-origin: 164.589px 136.395px 0px;" id="el29arznwh8ku" class="animable"></path><path d="M163.93,137.34a22.24,22.24,0,0,0,1.7,5.65,3.39,3.39,0,0,1-2.86-.17Z" style="fill: rgb(222, 87, 83); transform-origin: 164.2px 140.284px 0px;" id="el867lhxnp0d8" class="animable"></path><path d="M165.44,132.7a.36.36,0,0,1-.2-.06,2.67,2.67,0,0,0-2.48-.16.36.36,0,0,1-.46-.19.36.36,0,0,1,.19-.46,3.41,3.41,0,0,1,3.15.24.34.34,0,0,1,.09.48A.35.35,0,0,1,165.44,132.7Z" style="fill: rgb(38, 50, 56); transform-origin: 164.034px 132.127px 0px;" id="elw5dko4wc6j8" class="animable"></path><path d="M143.68,138.43c1.26,5.38,2.69,15.22-.93,18.81,0,0,1.68,5.45,11.67,5.45,11,0,5-5.45,5-5.45-6.05-1.43-6.07-5.88-5.19-10.05Z" style="fill: rgb(228, 137, 123); transform-origin: 151.902px 150.56px 0px;" id="elro8pxv67t4k" class="animable"></path><path d="M141.39,159.11c-.86-1.72-1.8-3.7,0-4.32,1.94-.68,12.71-1.37,16.48-.1a4,4,0,0,1,2.86,4.78Z" style="fill: rgb(152, 24, 198); transform-origin: 150.6px 156.725px 0px;" id="eldweuy936jfa" class="animable"></path><g id="el3e1ngvbxxk5"><path d="M141.39,159.11c-.86-1.72-1.8-3.7,0-4.32,1.94-.68,12.71-1.37,16.48-.1a4,4,0,0,1,2.86,4.78Z" style="fill: rgb(250, 250, 250); opacity: 0.6; transform-origin: 150.6px 156.725px 0px;" class="animable"></path></g><path d="M127,410a9.34,9.34,0,0,1-1.92-.21.16.16,0,0,1-.13-.13.18.18,0,0,1,.07-.18c.08-.06,2-1.44,3.12-1.2a.83.83,0,0,1,.58.41.69.69,0,0,1,0,.83C128.48,409.91,127.75,410,127,410Zm-1.43-.46c1.1.18,2.6.18,2.9-.23,0,0,.12-.16-.05-.45a.49.49,0,0,0-.35-.24A4.59,4.59,0,0,0,125.57,409.56Z" style="fill: rgb(250, 250, 250); transform-origin: 126.903px 409.126px 0px;" id="elm031whha7gs" class="animable"></path><path d="M125.12,409.82l-.09,0a.16.16,0,0,1-.08-.15c0-.09.09-2.21.92-2.91a.93.93,0,0,1,.74-.23.58.58,0,0,1,.57.47c.16.82-1.24,2.42-2,2.83Zm1.37-3a.6.6,0,0,0-.39.15,4.06,4.06,0,0,0-.78,2.31c.72-.57,1.61-1.78,1.52-2.26,0-.05,0-.17-.27-.2Z" style="fill: rgb(250, 250, 250); transform-origin: 126.071px 408.176px 0px;" id="elfu8j32cq9dv" class="animable"></path><path d="M171.12,410a12.3,12.3,0,0,1-2.26-.21.17.17,0,0,1-.14-.14.18.18,0,0,1,.08-.18c.37-.21,3.63-2.08,4.42-.79a.67.67,0,0,1,0,.77C173,409.89,172.06,410,171.12,410Zm-1.71-.47c1.38.2,3.24.17,3.56-.28,0,0,.1-.14-.05-.39C172.48,408.15,170.5,409,169.41,409.55Z" style="fill: rgb(250, 250, 250); transform-origin: 171.03px 409.115px 0px;" id="el8zmlizpoocs" class="animable"></path><path d="M168.89,409.82a.19.19,0,0,1-.1,0,.17.17,0,0,1-.07-.16c0-.08.12-2.06,1-2.83a1.2,1.2,0,0,1,1-.3c.49.05.63.3.66.5.14.85-1.53,2.4-2.41,2.8Zm1.68-3a.87.87,0,0,0-.6.23,3.88,3.88,0,0,0-.87,2.27c.88-.54,2-1.77,1.93-2.28,0-.05,0-.18-.36-.22Z" style="fill: rgb(250, 250, 250); transform-origin: 170.053px 408.172px 0px;" id="el10iu1qivabbb" class="animable"></path><polygon points="160.81 409.64 168.16 409.64 168.23 392.63 160.89 392.63 160.81 409.64" style="fill: rgb(228, 137, 123); transform-origin: 164.52px 401.135px 0px;" id="elf3sm249yfz" class="animable"></polygon><polygon points="116.7 409.64 124.05 409.64 127.09 392.63 119.74 392.63 116.7 409.64" style="fill: rgb(228, 137, 123); transform-origin: 121.895px 401.135px 0px;" id="elk555aq1vavo" class="animable"></polygon><path d="M124.54,408.79h-8.25a.61.61,0,0,0-.61.51l-1.2,6.53a1.13,1.13,0,0,0,1.13,1.3c2.88-.05,4.27-.22,7.9-.22,2.23,0,6.84.24,9.93.24s3.36-3,2.09-3.33c-5.71-1.24-7.91-2.95-9.78-4.57A1.83,1.83,0,0,0,124.54,408.79Z" style="fill: rgb(38, 50, 56); transform-origin: 125.355px 412.97px 0px;" id="elmk9ts0cbei" class="animable"></path><path d="M168.08,408.79h-8a.61.61,0,0,0-.61.51l-1.2,6.53a1.11,1.11,0,0,0,1.11,1.3c2.89-.05,7.06-.22,10.7-.22,4.26,0,7.94.24,12.93.24,3,0,3.73-3,2.46-3.33-5.8-1.26-10.5-1.39-15.58-4.45A3.46,3.46,0,0,0,168.08,408.79Z" style="fill: rgb(38, 50, 56); transform-origin: 172.16px 412.97px 0px;" id="elmm3yildcn5f" class="animable"></path><path d="M128.74,158.9c-6.83,1.58-14,20.35-14,20.35l14.19,9.48a110.51,110.51,0,0,0,8.54-15.53C141.22,164.61,135.71,157.29,128.74,158.9Z" style="fill: rgb(152, 24, 198); transform-origin: 126.712px 173.703px 0px;" id="elprrk1uiwitl" class="animable"></path><g id="el1nabgs3jvmf"><path d="M128.74,158.9c-6.83,1.58-14,20.35-14,20.35l14.19,9.48a110.51,110.51,0,0,0,8.54-15.53C141.22,164.61,135.71,157.29,128.74,158.9Z" style="opacity: 0.7; transform-origin: 126.712px 173.703px 0px;" class="animable"></path></g><path d="M134.13,170.87l-5.87,17.41.67.45s2.68-4,5.53-9.33Z" style="fill: rgb(152, 24, 198); transform-origin: 131.36px 179.8px 0px;" id="elmqd8hqqjwn" class="animable"></path><g id="elk9v3gs224h"><path d="M134.13,170.87l-5.87,17.41.67.45s2.68-4,5.53-9.33Z" style="opacity: 0.8; transform-origin: 131.36px 179.8px 0px;" class="animable"></path></g><path d="M174.57,191.72c-.06,8.2-.55,18.4-1.77,31.06H133.5c-.51-6,2.15-35.46-4.76-63.88a101.07,101.07,0,0,1,13.09-1.66,145.28,145.28,0,0,1,16.7,0,74.84,74.84,0,0,1,11.37,2s3.36,3.64,4.38,20.71C174.48,183.36,174.59,187.24,174.57,191.72Z" style="fill: rgb(152, 24, 198); transform-origin: 151.656px 189.89px 0px;" id="elqmunn5md6u" class="animable"></path><g id="el6v1qdbnkcu"><path d="M174.57,191.72c-.06,8.2-.55,18.4-1.77,31.06H133.5c-.51-6,2.15-35.46-4.76-63.88a101.07,101.07,0,0,1,13.09-1.66,145.28,145.28,0,0,1,16.7,0,74.84,74.84,0,0,1,11.37,2s3.36,3.64,4.38,20.71C174.48,183.36,174.59,187.24,174.57,191.72Z" style="opacity: 0.7; transform-origin: 151.656px 189.89px 0px;" class="animable"></path></g><path d="M174.57,191.72c-2.38-4.34-6.7-13.05-6.09-18l5.8,6.28C174.48,183.36,174.59,187.24,174.57,191.72Z" style="fill: rgb(152, 24, 198); transform-origin: 171.497px 182.72px 0px;" id="elrvk82d1aum" class="animable"></path><g id="elsfsb3ph06jr"><path d="M174.57,191.72c-2.38-4.34-6.7-13.05-6.09-18l5.8,6.28C174.48,183.36,174.59,187.24,174.57,191.72Z" style="opacity: 0.8; transform-origin: 171.497px 182.72px 0px;" class="animable"></path></g><path d="M162.2,165.92c-.62,7,15.25,23.84,15.25,23.84l12.72-10.36a82,82,0,0,0-11.89-15.5C170.84,156.71,162.9,158.08,162.2,165.92Z" style="fill: rgb(152, 24, 198); transform-origin: 176.176px 174.481px 0px;" id="elsryymghy53k" class="animable"></path><g id="elcpf3ln75hz"><path d="M162.2,165.92c-.62,7,15.25,23.84,15.25,23.84l12.72-10.36a82,82,0,0,0-11.89-15.5C170.84,156.71,162.9,158.08,162.2,165.92Z" style="opacity: 0.7; transform-origin: 176.176px 174.481px 0px;" class="animable"></path></g><polygon points="168.23 392.64 168.19 401.4 160.85 401.4 160.88 392.64 168.23 392.64" style="fill: rgb(206, 111, 100); transform-origin: 164.54px 397.02px 0px;" id="el78e4wx2g0u5" class="animable"></polygon><polygon points="119.74 392.64 127.09 392.64 125.52 401.4 118.17 401.4 119.74 392.64" style="fill: rgb(206, 111, 100); transform-origin: 122.63px 397.02px 0px;" id="elzkgc003ihfk" class="animable"></polygon><path d="M145,130.15c-1.07,7.24-2.06,11.4.72,16a9.49,9.49,0,0,0,16.79-.89c2.87-6,4.15-16.84-2.16-21.42A9.58,9.58,0,0,0,145,130.15Z" style="fill: rgb(228, 137, 123); transform-origin: 154.397px 136.32px 0px;" id="elaxbmm0t3iz" class="animable"></path><path d="M166.75,126.72a18.26,18.26,0,0,1-7,2.15c-1.83,8.37-6.7,18-14.58,15.23-3-1-6-8.27-6.31-14.72-.52.63-.87,1.45-1.14,1.79a16.28,16.28,0,0,1,.94-8.5c2.18-6.18,3.63-2.08,6-5.83,1.53-2.48,4.25-3.76,9-3.92-1.33.69-1.58,1.8.39,1.64s10.38-.62,15.28,2.69c-3.31.75-1.29,6,3.13,3.2C170.85,123.06,168.85,125.54,166.75,126.72Z" style="fill: rgb(38, 50, 56); transform-origin: 154.992px 128.753px 0px;" id="eloz5fb2vuvfs" class="animable"></path><path d="M154.09,134.63a8.62,8.62,0,0,0,1.76,5.09c1.49,1.92,3.2,1,3.61-1.16.36-1.92,0-5.24-1.86-6.4S154.08,132.43,154.09,134.63Z" style="fill: rgb(228, 137, 123); transform-origin: 156.837px 136.257px 0px;" id="elqgfvel12lfg" class="animable"></path><path d="M145.13,117.62a6.13,6.13,0,0,1-4.89-3S140.11,120.48,145.13,117.62Z" style="fill: rgb(30, 42, 76); transform-origin: 142.685px 116.513px 0px;" id="el4wn0yans97r" class="animable"></path><path d="M158.85,222.78s-6.16,56.14-9.93,77.17c-4.12,23-20,99.76-20,99.76H115.42S125,324.84,127,302c2.15-24.75,6.54-79.26,6.54-79.26Z" style="fill: rgb(152, 24, 198); transform-origin: 137.135px 311.225px 0px;" id="elfigzgff8m0i" class="animable"></path><g id="el0zp92k4fy1cr"><path d="M158.85,222.78s-6.16,56.14-9.93,77.17c-4.12,23-20,99.76-20,99.76H115.42S125,324.84,127,302c2.15-24.75,6.54-79.26,6.54-79.26Z" style="fill: rgb(250, 250, 250); opacity: 0.6; transform-origin: 137.135px 311.225px 0px;" class="animable"></path></g><path d="M130.83,394.75c.06,0-1.19,5.17-1.19,5.17H114.51l.1-4.61Z" style="fill: rgb(152, 24, 198); transform-origin: 122.671px 397.335px 0px;" id="elzj3ijcn4lhc" class="animable"></path><g id="elid06k0iz2xd"><path d="M130.83,394.75c.06,0-1.19,5.17-1.19,5.17H114.51l.1-4.61Z" style="fill: rgb(250, 250, 250); opacity: 0.1; transform-origin: 122.671px 397.335px 0px;" class="animable"></path></g><path d="M154.36,242.78c-9.57,1.89-7.16,37.84-5.29,56.33,2.28-13.07,5.38-38.22,7.47-56.07A3.34,3.34,0,0,0,154.36,242.78Z" style="fill: rgb(152, 24, 198); transform-origin: 151.947px 270.906px 0px;" id="elapdf77hs7qh" class="animable"></path><g id="elgn01u6vuq0v"><path d="M154.36,242.78c-9.57,1.89-7.16,37.84-5.29,56.33,2.28-13.07,5.38-38.22,7.47-56.07A3.34,3.34,0,0,0,154.36,242.78Z" style="fill: rgb(250, 250, 250); opacity: 0.4; transform-origin: 151.947px 270.906px 0px;" class="animable"></path></g><path d="M172.79,222.78s3.14,54.92,3.2,77.33c.07,23.3-5.12,99.6-5.12,99.6H158.42s-3.35-74.94-4.79-97.82c-1.56-24.95-6.67-79.11-6.67-79.11Z" style="fill: rgb(152, 24, 198); transform-origin: 161.475px 311.245px 0px;" id="elpuf0ytraanm" class="animable"></path><g id="elxt60fzsitkj"><path d="M172.79,222.78s3.14,54.92,3.2,77.33c.07,23.3-5.12,99.6-5.12,99.6H158.42s-3.35-74.94-4.79-97.82c-1.56-24.95-6.67-79.11-6.67-79.11Z" style="fill: rgb(250, 250, 250); opacity: 0.6; transform-origin: 161.475px 311.245px 0px;" class="animable"></path></g><path d="M175.8,215.72l-3.49.28a1.92,1.92,0,0,0-1.68,2.46l1.44,4.85a2.56,2.56,0,0,0,4,1.28,13.09,13.09,0,0,0,3.73-6.21Z" style="fill: rgb(228, 137, 123); transform-origin: 175.175px 220.418px 0px;" id="elyqcbt01k1vi" class="animable"></path><path d="M167.92,390.77h0a.14.14,0,0,1-.12-.14c1.38-21.11,4.58-72.2,4.52-90.52,0-18.75-2.28-60.69-3-73.1a.12.12,0,0,1,.12-.13.13.13,0,0,1,.13.12c.68,12.41,2.91,54.35,3,73.11.06,18.33-3.14,69.42-4.52,90.54A.12.12,0,0,1,167.92,390.77Z" style="fill: rgb(152, 24, 198); transform-origin: 170.185px 308.825px 0px;" id="elea2jefm4tq" class="animable"></path><g id="el9u5al4pwv2p"><path d="M167.92,390.77h0a.14.14,0,0,1-.12-.14c1.38-21.11,4.58-72.2,4.52-90.52,0-18.75-2.28-60.69-3-73.1a.12.12,0,0,1,.12-.13.13.13,0,0,1,.13.12c.68,12.41,2.91,54.35,3,73.11.06,18.33-3.14,69.42-4.52,90.54A.12.12,0,0,1,167.92,390.77Z" style="fill: rgb(250, 250, 250); opacity: 0.3; transform-origin: 170.185px 308.825px 0px;" class="animable"></path></g><path d="M173.07,394.75c.06,0-.5,5.17-.5,5.17H157.43l-.59-4.61Z" style="fill: rgb(152, 24, 198); transform-origin: 164.957px 397.335px 0px;" id="el3di0oehazo4" class="animable"></path><g id="el5y81xr5zw6"><path d="M173.07,394.75c.06,0-.5,5.17-.5,5.17H157.43l-.59-4.61Z" style="fill: rgb(250, 250, 250); opacity: 0.1; transform-origin: 164.957px 397.335px 0px;" class="animable"></path></g></g><defs>     <filter id="active" height="200%">         <feMorphology in="SourceAlpha" result="DILATED" operator="dilate" radius="2"></feMorphology>                <feFlood flood-color="#32DFEC" flood-opacity="1" result="PINK"></feFlood>        <feComposite in="PINK" in2="DILATED" operator="in" result="OUTLINE"></feComposite>        <feMerge>            <feMergeNode in="OUTLINE"></feMergeNode>            <feMergeNode in="SourceGraphic"></feMergeNode>        </feMerge>    </filter>    <filter id="hover" height="200%">        <feMorphology in="SourceAlpha" result="DILATED" operator="dilate" radius="2"></feMorphology>                <feFlood flood-color="#ff0000" flood-opacity="0.5" result="PINK"></feFlood>        <feComposite in="PINK" in2="DILATED" operator="in" result="OUTLINE"></feComposite>        <feMerge>            <feMergeNode in="OUTLINE"></feMergeNode>            <feMergeNode in="SourceGraphic"></feMergeNode>        </feMerge>            <feColorMatrix type="matrix" values="0   0   0   0   0                0   1   0   0   0                0   0   0   0   0                0   0   0   1   0 "></feColorMatrix>    </filter></defs></svg>